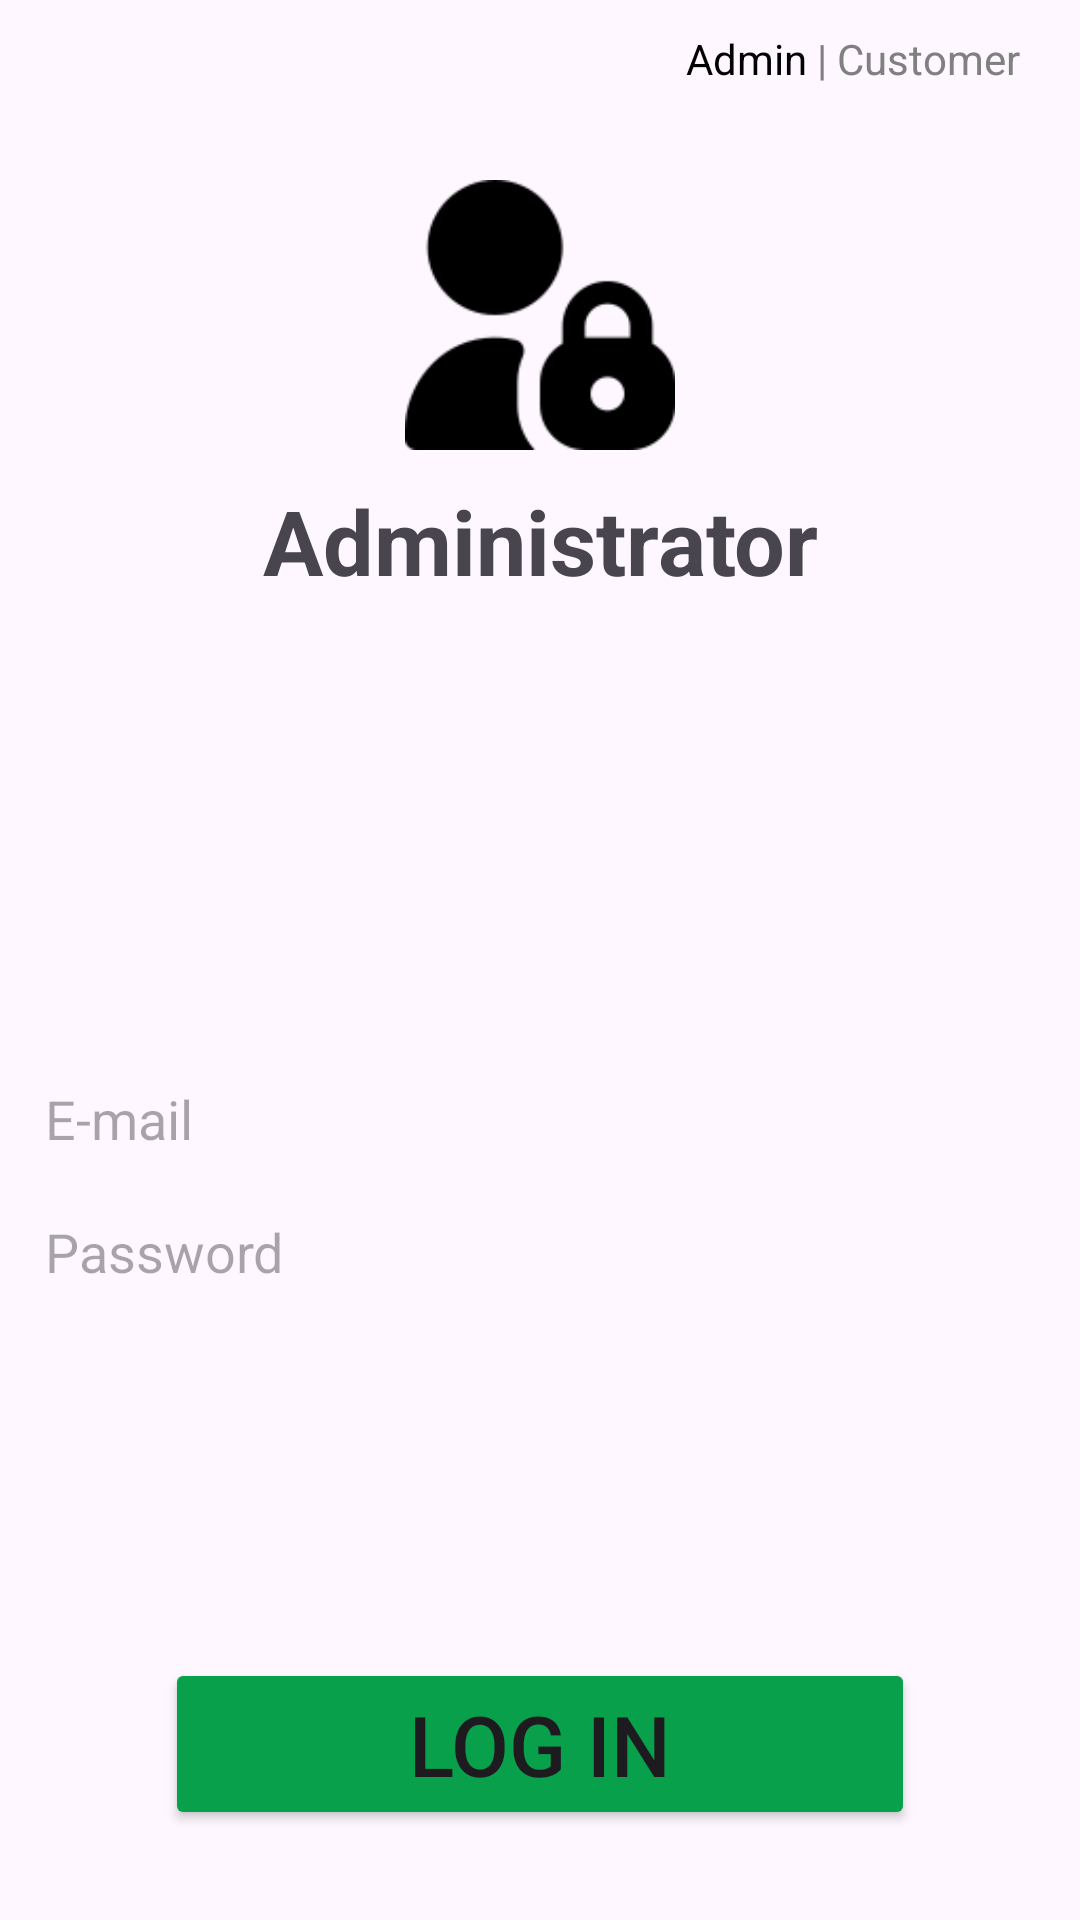

Reconstruct the res/layout file that produces this screen, plus the resources it refers to.
<!-- AndroidManifest.xml: application theme Theme.AdminClientApp -->
<!-- res/layout/fragment_admn_login.xml -->
<?xml version="1.0" encoding="utf-8"?>
<androidx.constraintlayout.widget.ConstraintLayout xmlns:android="http://schemas.android.com/apk/res/android"
    xmlns:tools="http://schemas.android.com/tools"
    android:layout_width="match_parent"
    android:layout_height="match_parent"
    xmlns:app="http://schemas.android.com/apk/res-auto"
    tools:context=".views.fragment.AdmnLoginFragment">

    <TextView
        android:layout_width="wrap_content"
        android:layout_height="wrap_content"
        android:id="@+id/tv_admin"
        android:text="Admin "
        android:textColor="@color/black"
        app:layout_constraintTop_toTopOf="parent"
        app:layout_constraintEnd_toStartOf="@+id/tv_cust"
        android:layout_marginTop="10dp"
        />
    <TextView
        android:layout_width="wrap_content"
        android:layout_height="wrap_content"
        android:id="@+id/tv_cust"
        android:text="| Customer"
        android:textColor="@color/grey"
        app:layout_constraintTop_toTopOf="parent"
        app:layout_constraintEnd_toEndOf="parent"
        android:layout_marginTop="10dp"
        android:layout_marginEnd="20dp"
        />

    <ImageView
        android:id="@+id/img_admin"
        android:layout_width="90dp"
        android:layout_height="90dp"
        android:layout_marginTop="60dp"
        android:src="@drawable/ic_adminlock"
        app:layout_constraintEnd_toEndOf="parent"
        app:layout_constraintStart_toStartOf="parent"
        app:layout_constraintTop_toTopOf="parent"
        />
    <TextView
        android:layout_width="match_parent"
        android:layout_height="wrap_content"
        android:id="@+id/admininstator"
        android:text="Administrator"
        android:textSize="30sp"
        android:gravity="center"
        android:layout_marginTop="10dp"
        android:textStyle="bold"
        app:layout_constraintTop_toBottomOf="@id/img_admin"
        />

    <androidx.constraintlayout.widget.ConstraintLayout
        android:layout_width="match_parent"
        android:layout_height="wrap_content"
        app:layout_constraintTop_toBottomOf="@+id/img_admin"
        app:layout_constraintBottom_toBottomOf="parent"
        android:padding="15dp">

        <EditText
            android:layout_width="match_parent"
            android:layout_height="wrap_content"
            android:id="@+id/et_email"
            android:hint="E-mail"
            android:inputType="textEmailAddress"
            android:background="@drawable/round_edittext"
            app:layout_constraintTop_toTopOf="parent"/>
        <EditText
            android:layout_width="match_parent"
            android:layout_height="wrap_content"
            android:id="@+id/et_password"
            android:inputType="textPassword"
            android:hint="Password"
            android:background="@drawable/round_edittext"
            android:layout_marginTop="20dp"
            app:layout_constraintTop_toBottomOf="@+id/et_email"/>

    </androidx.constraintlayout.widget.ConstraintLayout>

    <Button
        android:layout_width="250dp"
        android:layout_height="wrap_content"
        android:id="@+id/btnLogin"
        android:text="Log In"
        android:textSize="28sp"
        android:backgroundTint="@color/greenIrish"
        app:layout_constraintBottom_toBottomOf="parent"
        app:layout_constraintStart_toStartOf="parent"
        app:layout_constraintEnd_toEndOf="parent"
        android:layout_marginBottom="30dp"/>

</androidx.constraintlayout.widget.ConstraintLayout>
<!-- resources referenced by this layout -->
<resources>
  <color name="black">#FF000000</color>
  <color name="greenIrish">#08A04B</color>
  <color name="grey">#808080</color>
  <!-- drawable ic_adminlock: png bitmap (drawable, 2738 bytes) -->
  <style name="Theme.AdminClientApp" parent="Base.Theme.AdminClientApp" />
  <style name="Base.Theme.AdminClientApp" parent="Theme.Material3.DayNight.NoActionBar">
          
          
      </style>
</resources>
